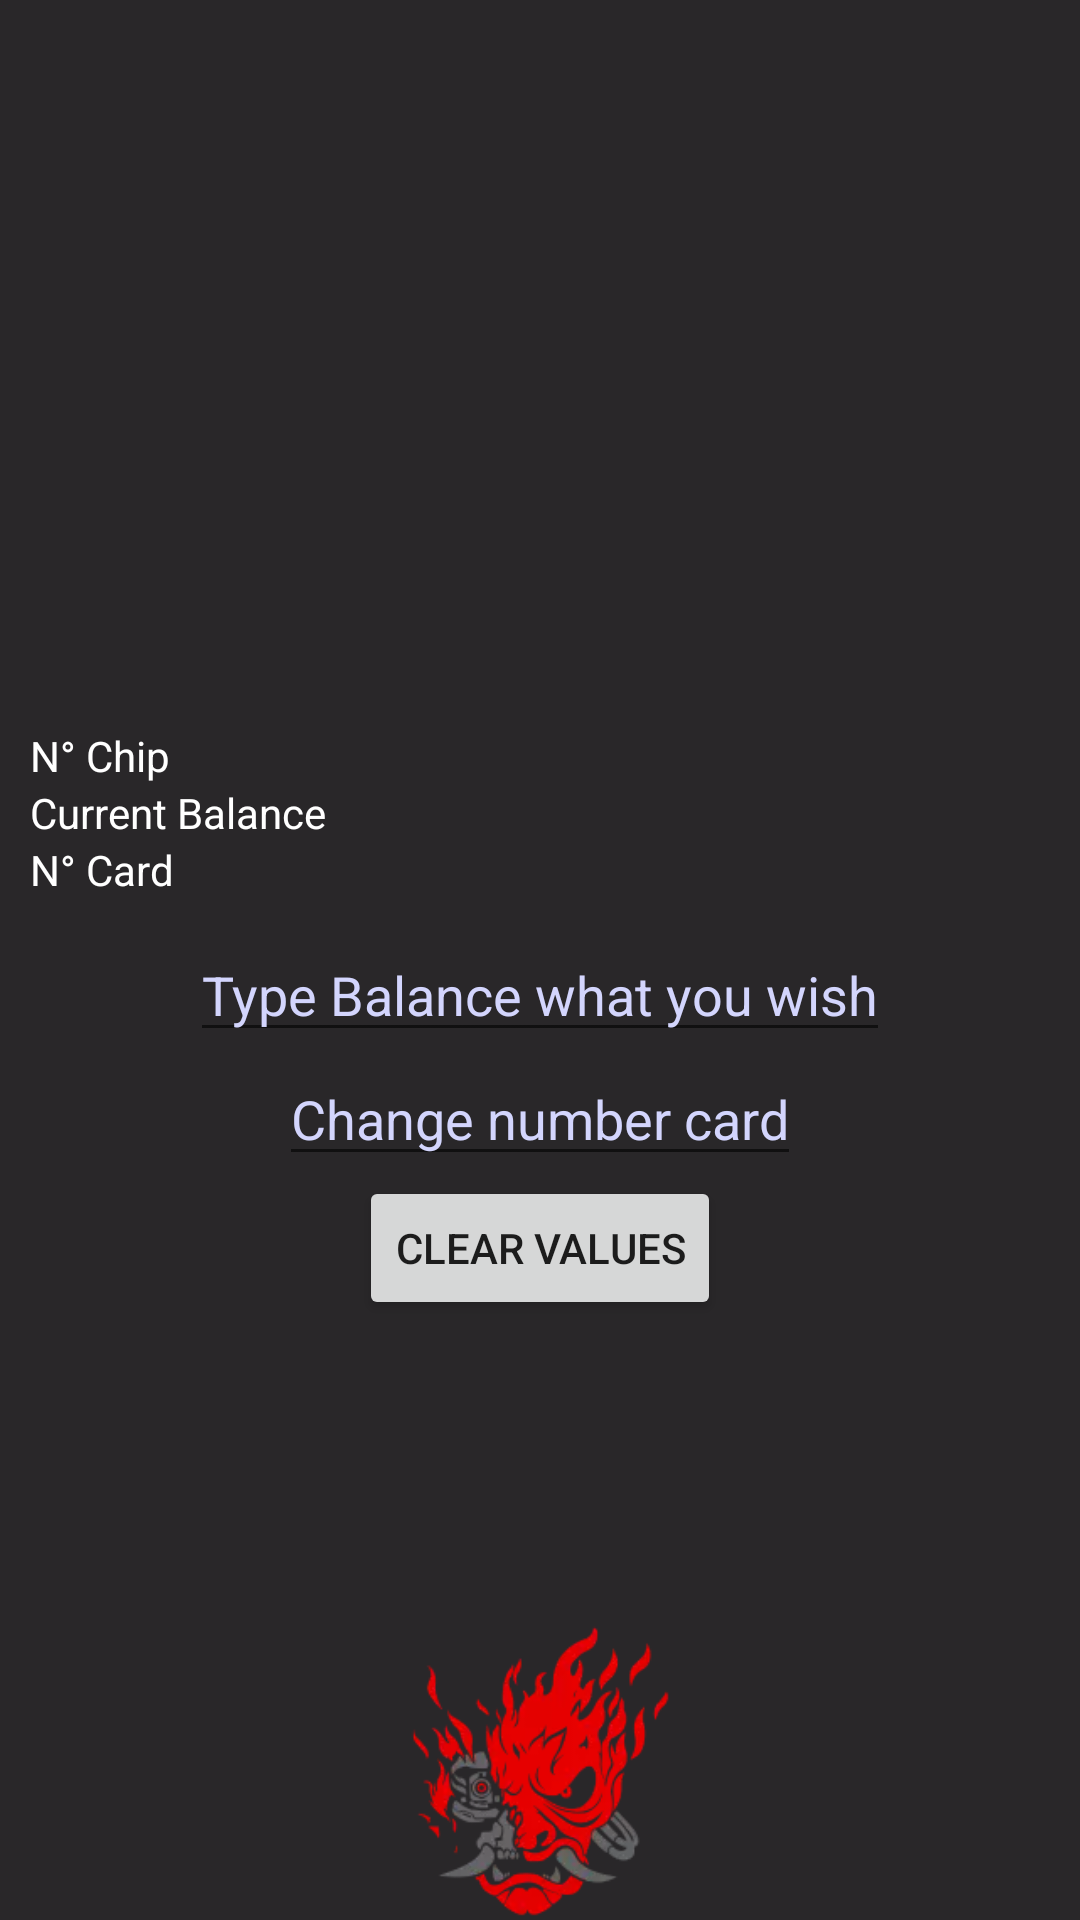

The Android layout XML behind this screen, and the referenced resources:
<!-- AndroidManifest.xml: application theme AppTheme -->
<!-- res/layout/activity_main.xml -->
<?xml version="1.0" encoding="utf-8"?>
<androidx.constraintlayout.widget.ConstraintLayout
        xmlns:android="http://schemas.android.com/apk/res/android"
        xmlns:tools="http://schemas.android.com/tools"
        xmlns:app="http://schemas.android.com/apk/res-auto"
        android:layout_width="match_parent"
        android:layout_height="match_parent"
        tools:context=".MainActivity">
    <RelativeLayout
            android:layout_width="match_parent"
            android:layout_height="match_parent"
            android:orientation="vertical">
        <RelativeLayout
                android:id="@+id/content_data"
                android:layout_width="match_parent"
                android:layout_height="wrap_content"
                android:layout_centerInParent="true"
                android:layout_above="@+id/content_set_data"
                android:padding="10dp">
            <TextView
                    android:id="@+id/text_view_chip_only_text"
                    android:layout_width="wrap_content"
                    android:layout_height="wrap_content"
                    android:text="@string/chip_card"
                    app:layout_constraintBottom_toBottomOf="parent"
                    app:layout_constraintLeft_toLeftOf="parent"
                    app:layout_constraintRight_toRightOf="parent"
                    app:layout_constraintTop_toTopOf="parent"/>
            <TextView
                    android:id="@+id/text_view_current_balance_only_text"
                    android:layout_width="wrap_content"
                    android:layout_height="wrap_content"
                    android:text="@string/current_balance"
                    app:layout_constraintBottom_toBottomOf="parent"
                    app:layout_constraintLeft_toLeftOf="parent"
                    app:layout_constraintRight_toRightOf="parent"
                    app:layout_constraintTop_toTopOf="parent"
                    android:layout_below="@id/text_view_chip_only_text"/>
            <TextView
                    android:id="@+id/text_view_current_number_card_only_text"
                    android:layout_width="wrap_content"
                    android:layout_height="wrap_content"
                    android:text="@string/number_card"
                    app:layout_constraintBottom_toBottomOf="parent"
                    app:layout_constraintLeft_toLeftOf="parent"
                    app:layout_constraintRight_toRightOf="parent"
                    app:layout_constraintTop_toTopOf="parent"
                    android:layout_below="@id/text_view_current_balance_only_text"/>
            <TextView
                    android:id="@+id/text_view_chip"
                    android:layout_width="wrap_content"
                    android:layout_height="wrap_content"
                    app:layout_constraintBottom_toBottomOf="parent"
                    app:layout_constraintLeft_toLeftOf="parent"
                    app:layout_constraintRight_toRightOf="parent"
                    app:layout_constraintTop_toTopOf="parent"
                    android:layout_alignParentEnd="true"
                    tools:ignore="RelativeOverlap"/>
            <TextView
                    android:id="@+id/text_view_current_balance"
                    android:layout_width="wrap_content"
                    android:layout_height="wrap_content"
                    app:layout_constraintBottom_toBottomOf="parent"
                    app:layout_constraintLeft_toLeftOf="parent"
                    app:layout_constraintRight_toRightOf="parent"
                    app:layout_constraintTop_toTopOf="parent"
                    android:layout_below="@id/text_view_chip"
                    android:layout_alignParentEnd="true"/>
            <TextView
                    android:id="@+id/text_view_current_number_card"
                    android:layout_width="wrap_content"
                    android:layout_height="wrap_content"
                    app:layout_constraintBottom_toBottomOf="parent"
                    app:layout_constraintLeft_toLeftOf="parent"
                    app:layout_constraintRight_toRightOf="parent"
                    app:layout_constraintTop_toTopOf="parent"
                    android:layout_below="@id/text_view_current_balance"
                    android:layout_alignParentEnd="true"/>
        </RelativeLayout>
        <RelativeLayout
                android:id="@+id/content_set_data"
                android:layout_width="wrap_content"
                android:layout_height="wrap_content"
                android:layout_above="@+id/image_samurai"
                android:layout_centerHorizontal="true"
                android:layout_marginBottom="100dp">
            <EditText
                    android:id="@+id/edit_text_balance"
                    android:layout_width="wrap_content"
                    android:layout_height="wrap_content"
                    android:inputType="number"
                    android:textColor="@color/colorWhite"
                    android:textColorHint="@color/colorHint"
                    android:hint="@string/type_new_balance"/>
            <EditText
                    android:id="@+id/edit_text_number_card"
                    android:layout_width="wrap_content"
                    android:layout_height="wrap_content"
                    android:layout_below="@+id/edit_text_balance"
                    android:layout_centerInParent="true"
                    android:inputType="number"
                    android:textColor="@color/colorWhite"
                    android:textColorHint="@color/colorHint"
                    android:hint="@string/edit_number_card"/>
            <Button
                    android:id="@+id/button_clear"
                    android:layout_width="wrap_content"
                    android:layout_height="wrap_content"
                    android:layout_below="@+id/edit_text_number_card"
                    android:layout_centerInParent="true"
                    android:text="@string/clear"/>
        </RelativeLayout>
        <ImageView
                android:id="@+id/image_samurai"
                android:layout_width="100dp"
                android:layout_height="100dp"
                android:baselineAlignBottom="true"
                android:src="@drawable/cyberpunk_demon"
                android:contentDescription="@string/app_name"
                android:layout_alignParentBottom="true"
                android:layout_centerInParent="true"/>
    </RelativeLayout>
</androidx.constraintlayout.widget.ConstraintLayout>
<!-- resources referenced by this layout -->
<resources>
  <color name="colorHint">#d3d5fd</color>
  <color name="colorWhite">#ffffff</color>
  <!-- drawable cyberpunk_demon: png bitmap (drawable, 12276 bytes) -->
  <string name="app_name">MFKIll</string>
  <string name="chip_card">N° Chip</string>
  <string name="clear">Clear values</string>
  <string name="current_balance">Current Balance</string>
  <string name="edit_number_card">Change number card</string>
  <string name="number_card">N° Card</string>
  <string name="type_new_balance">Type Balance what you wish</string>
  <style name="AppTheme" parent="Theme.AppCompat.Light.DarkActionBar">
          
          <item name="colorPrimary">@color/colorPrimary</item>
          <item name="colorPrimaryDark">@color/colorPrimaryDark</item>
          <item name="colorAccent">@color/colorAccent</item>
          <item name="android:background">@color/colorPrimary</item>
          <item name="android:textViewStyle">@style/TextViewStyleSamurai</item>
          <item name="windowActionBar">false</item>
          <item name="windowNoTitle">true</item>
      </style>
  <color name="colorPrimary">#292729</color>
  <color name="colorPrimaryDark">#0a0a0a</color>
  <color name="colorAccent">#ff7315</color>
  <style name="TextViewStyleSamurai" parent="android:Widget.TextView">
          <item name="android:textColor">@color/colorWhite</item>
      </style>
</resources>
